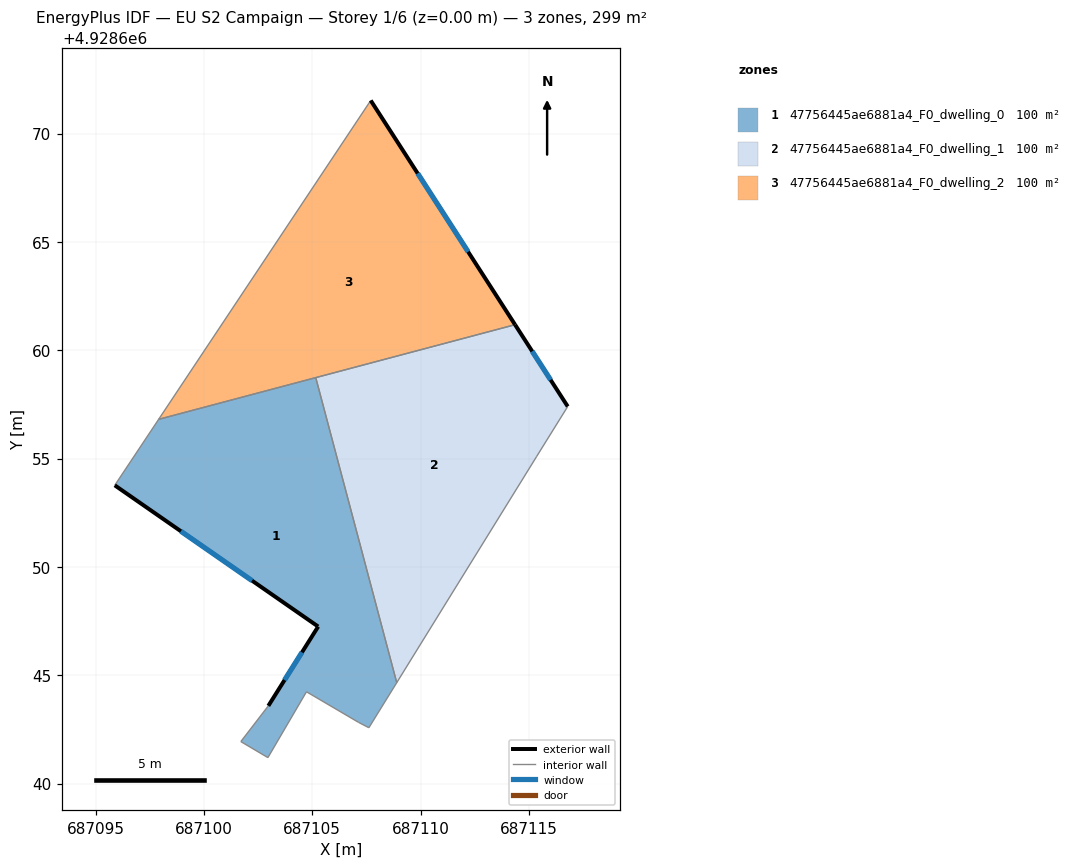
=== STOREY PLAN SPEC (per zone: floor XY polygon, exterior-wall plan segments, windows/doors) ===
zone 1: 47756445ae6881a4_F0_dwelling_0  (99.7 m²)
  floor: (687105.16, 4928658.74) (687108.90, 4928644.66) (687107.61, 4928642.58) (687107.13, 4928642.83) (687104.73, 4928644.24) (687102.95, 4928641.20) (687101.70, 4928641.94) (687102.97, 4928643.59) (687105.27, 4928647.25) (687095.88, 4928653.77) (687097.91, 4928656.81)
  exterior wall: (687105.27, 4928647.25) – (687102.97, 4928643.59)  [4.3 m]
    window: (687104.53, 4928646.06) – (687103.72, 4928644.78)  [1.6 m²]
  exterior wall: (687095.88, 4928653.77) – (687105.27, 4928647.25)  [11.4 m]
    window: (687098.94, 4928651.65) – (687102.22, 4928649.37)  [4.2 m²]
  interior walls: 9
zone 2: 47756445ae6881a4_F0_dwelling_1  (99.7 m²)
  floor: (687114.36, 4928661.18) (687116.79, 4928657.41) (687115.36, 4928655.11) (687108.90, 4928644.66) (687105.16, 4928658.74)
  exterior wall: (687116.79, 4928657.41) – (687114.36, 4928661.18)  [4.5 m]
    window: (687116.00, 4928658.63) – (687115.15, 4928659.95)  [1.6 m²]
  interior walls: 4
zone 3: 47756445ae6881a4_F0_dwelling_2  (99.7 m²)
  floor: (687107.70, 4928671.53) (687114.36, 4928661.18) (687097.91, 4928656.81)
  exterior wall: (687114.36, 4928661.18) – (687107.70, 4928671.53)  [12.3 m]
    window: (687112.20, 4928664.55) – (687109.87, 4928668.16)  [4.5 m²]
  interior walls: 3

=== DERIVED (storey summary) ===
Building: EU S2 Campaign
Storey: 1 of 6  (floor level z = 0.00 m)
Storey gross floor area: 299.1 m²
Zones on this storey: 3
  - 47756445ae6881a4_F0_dwelling_0: floor 99.7 m²; exterior wall 15.8 m (47.3 m²); 2 window(s) 5.8 m²; WWR 12.2%
  - 47756445ae6881a4_F0_dwelling_1: floor 99.7 m²; exterior wall 4.5 m (13.5 m²); 1 window(s) 1.6 m²; WWR 12.2%
  - 47756445ae6881a4_F0_dwelling_2: floor 99.7 m²; exterior wall 12.3 m (36.9 m²); 1 window(s) 4.5 m²; WWR 12.2%
Zone adjacency (shared interzone walls):
  - 47756445ae6881a4_F0_dwelling_0 ↔ 47756445ae6881a4_F0_dwelling_1
  - 47756445ae6881a4_F0_dwelling_0 ↔ 47756445ae6881a4_F0_dwelling_2
  - 47756445ae6881a4_F0_dwelling_1 ↔ 47756445ae6881a4_F0_dwelling_2